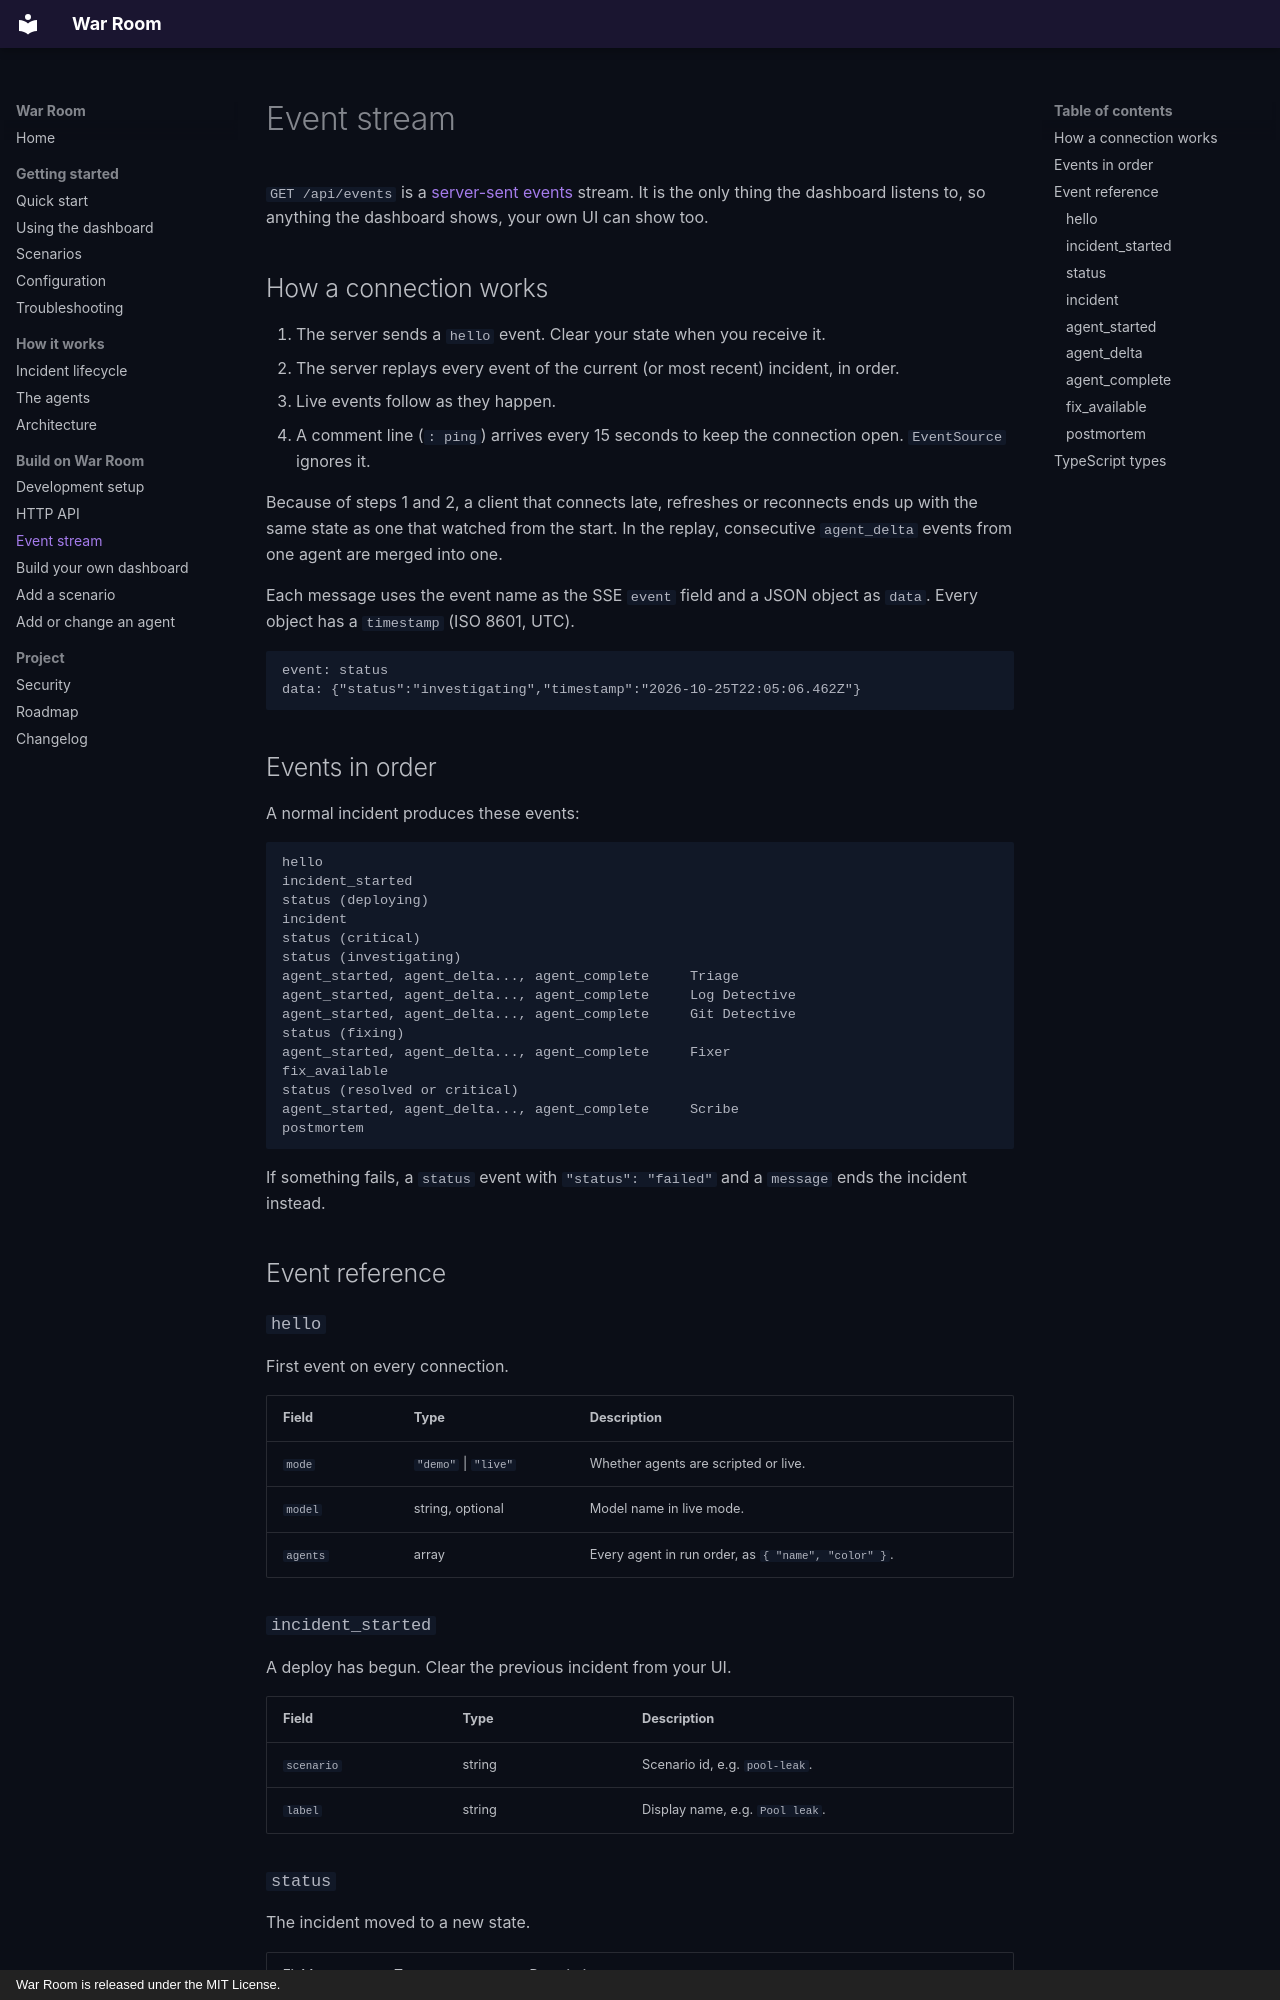

repository: hasipfaruk/War-Room · page: reference/events/index.html · generator: mkdocs · copyright: War Room is released under the MIT License.

# Event stream

`GET /api/events` is a [server-sent events](https://developer.mozilla.org/en-US/docs/Web/API/Server-sent_events)
stream. It is the only thing the dashboard listens to, so anything the dashboard shows, your own UI can show too.

## How a connection works

1. The server sends a `hello` event. Clear your state when you receive it.
2. The server replays every event of the current (or most recent) incident, in order.
3. Live events follow as they happen.
4. A comment line (`: ping`) arrives every 15 seconds to keep the connection open. `EventSource` ignores it.

Because of steps 1 and 2, a client that connects late, refreshes or reconnects ends up with the same state as one that
watched from the start. In the replay, consecutive `agent_delta` events from one agent are merged into one.

Each message uses the event name as the SSE `event` field and a JSON object as `data`. Every object has a `timestamp`
(ISO 8601, UTC).

```text
event: status
data: {"status":"investigating","timestamp":"2026-10-25T22:05:06.462Z"}
```

## Events in order

A normal incident produces these events:

```text
hello
incident_started
status (deploying)
incident
status (critical)
status (investigating)
agent_started, agent_delta..., agent_complete     Triage
agent_started, agent_delta..., agent_complete     Log Detective
agent_started, agent_delta..., agent_complete     Git Detective
status (fixing)
agent_started, agent_delta..., agent_complete     Fixer
fix_available
status (resolved or critical)
agent_started, agent_delta..., agent_complete     Scribe
postmortem
```

If something fails, a `status` event with `"status": "failed"` and a `message` ends the incident instead.

## Event reference

### `hello`

First event on every connection.

| Field    | Type                 | Description                                         |
| -------- | -------------------- | --------------------------------------------------- |
| `mode`   | `"demo"` \| `"live"` | Whether agents are scripted or live.                |
| `model`  | string, optional     | Model name in live mode.                            |
| `agents` | array                | Every agent in run order, as `{ "name", "color" }`. |

### `incident_started`

A deploy has begun. Clear the previous incident from your UI.

| Field      | Type   | Description                     |
| ---------- | ------ | ------------------------------- |
| `scenario` | string | Scenario id, e.g. `pool-leak`.  |
| `label`    | string | Display name, e.g. `Pool leak`. |
